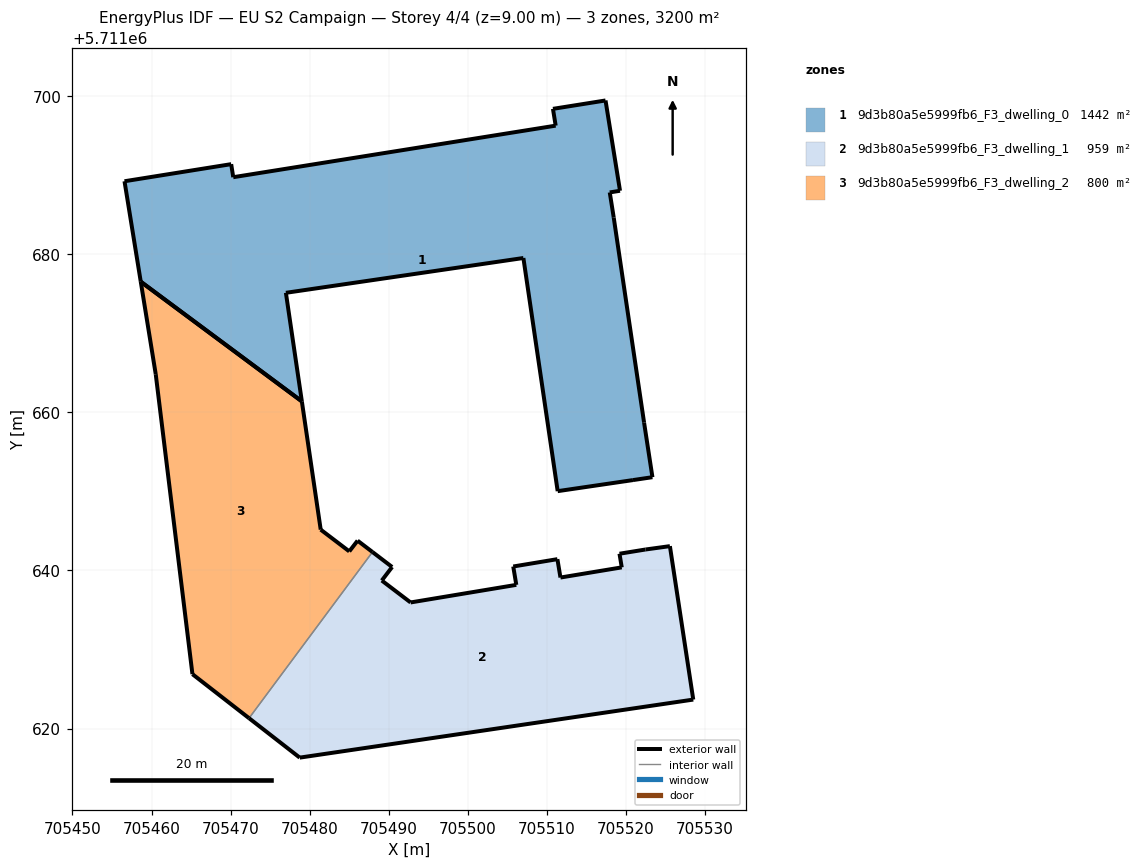
=== STOREY PLAN SPEC (per zone: floor XY polygon, exterior-wall plan segments, windows/doors) ===
zone 1: 9d3b80a5e5999fb6_F3_dwelling_0  (1441.5 m²)
  floor: (705523.34, 5711651.78) (705522.28, 5711658.69) (705518.44, 5711684.61) (705517.94, 5711687.79) (705519.24, 5711688.00) (705517.40, 5711699.42) (705510.76, 5711698.36) (705511.10, 5711696.23) (705470.33, 5711689.72) (705470.07, 5711691.37) (705456.58, 5711689.20) (705458.64, 5711676.50) (705479.01, 5711661.37) (705476.99, 5711675.10) (705507.02, 5711679.50) (705511.35, 5711650.02) (705520.87, 5711651.42)
  exterior wall: (705517.40, 5711699.42) – (705519.24, 5711688.00)  [11.6 m]
  exterior wall: (705519.24, 5711688.00) – (705517.94, 5711687.79)  [1.3 m]
  exterior wall: (705517.94, 5711687.79) – (705518.44, 5711684.61)  [3.2 m]
  exterior wall: (705518.44, 5711684.61) – (705522.28, 5711658.69)  [26.2 m]
  exterior wall: (705522.28, 5711658.69) – (705523.34, 5711651.78)  [7.0 m]
  exterior wall: (705523.34, 5711651.78) – (705520.87, 5711651.42)  [2.5 m]
  exterior wall: (705520.87, 5711651.42) – (705511.35, 5711650.02)  [9.6 m]
  exterior wall: (705511.35, 5711650.02) – (705507.02, 5711679.50)  [29.8 m]
  exterior wall: (705507.02, 5711679.50) – (705476.99, 5711675.10)  [30.4 m]
  exterior wall: (705476.99, 5711675.10) – (705479.01, 5711661.37)  [13.9 m]
  exterior wall: (705458.64, 5711676.50) – (705456.58, 5711689.20)  [12.9 m]
  exterior wall: (705456.58, 5711689.20) – (705470.07, 5711691.37)  [13.7 m]
  exterior wall: (705470.07, 5711691.37) – (705470.33, 5711689.72)  [1.7 m]
  exterior wall: (705470.33, 5711689.72) – (705511.10, 5711696.23)  [41.3 m]
  exterior wall: (705511.10, 5711696.23) – (705510.76, 5711698.36)  [2.2 m]
  exterior wall: (705510.76, 5711698.36) – (705517.40, 5711699.42)  [6.7 m]
  exterior wall: (705479.01, 5711661.37) – (705458.64, 5711676.50)  [25.4 m]
zone 2: 9d3b80a5e5999fb6_F3_dwelling_1  (958.8 m²)
  floor: (705528.50, 5711623.66) (705525.54, 5711643.07) (705522.46, 5711642.64) (705519.17, 5711642.11) (705519.46, 5711640.38) (705511.70, 5711639.10) (705511.32, 5711641.42) (705505.74, 5711640.49) (705506.12, 5711638.17) (705492.75, 5711635.95) (705489.11, 5711638.72) (705490.42, 5711640.43) (705487.94, 5711642.32) (705472.33, 5711621.31) (705478.74, 5711616.32)
  exterior wall: (705519.17, 5711642.11) – (705522.46, 5711642.64)  [3.3 m]
  exterior wall: (705522.46, 5711642.64) – (705525.54, 5711643.07)  [3.1 m]
  exterior wall: (705525.54, 5711643.07) – (705528.50, 5711623.66)  [19.6 m]
  exterior wall: (705528.50, 5711623.66) – (705478.74, 5711616.32)  [50.3 m]
  exterior wall: (705478.74, 5711616.32) – (705472.33, 5711621.31)  [8.1 m]
  exterior wall: (705487.94, 5711642.32) – (705490.42, 5711640.43)  [3.1 m]
  exterior wall: (705490.42, 5711640.43) – (705489.11, 5711638.72)  [2.2 m]
  exterior wall: (705489.11, 5711638.72) – (705492.75, 5711635.95)  [4.6 m]
  exterior wall: (705492.75, 5711635.95) – (705506.12, 5711638.17)  [13.6 m]
  exterior wall: (705506.12, 5711638.17) – (705505.74, 5711640.49)  [2.4 m]
  exterior wall: (705505.74, 5711640.49) – (705511.32, 5711641.42)  [5.7 m]
  exterior wall: (705511.32, 5711641.42) – (705511.70, 5711639.10)  [2.4 m]
  exterior wall: (705511.70, 5711639.10) – (705519.46, 5711640.38)  [7.9 m]
  exterior wall: (705519.46, 5711640.38) – (705519.17, 5711642.11)  [1.7 m]
  interior walls: 1
zone 3: 9d3b80a5e5999fb6_F3_dwelling_2  (800.1 m²)
  floor: (705472.33, 5711621.31) (705487.94, 5711642.32) (705486.05, 5711643.76) (705485.00, 5711642.40) (705481.39, 5711645.15) (705479.01, 5711661.37) (705458.64, 5711676.50) (705460.53, 5711664.81) (705465.17, 5711626.88)
  exterior wall: (705472.33, 5711621.31) – (705465.17, 5711626.88)  [9.1 m]
  exterior wall: (705465.17, 5711626.88) – (705460.53, 5711664.81)  [38.2 m]
  exterior wall: (705460.53, 5711664.81) – (705458.64, 5711676.50)  [11.8 m]
  exterior wall: (705479.01, 5711661.37) – (705481.39, 5711645.15)  [16.4 m]
  exterior wall: (705481.39, 5711645.15) – (705485.00, 5711642.40)  [4.5 m]
  exterior wall: (705485.00, 5711642.40) – (705486.05, 5711643.76)  [1.7 m]
  exterior wall: (705486.05, 5711643.76) – (705487.94, 5711642.32)  [2.4 m]
  exterior wall: (705458.64, 5711676.50) – (705479.01, 5711661.37)  [25.4 m]
  interior walls: 1

=== DERIVED (storey summary) ===
Building: EU S2 Campaign
Storey: 4 of 4  (floor level z = 9.00 m)
Storey gross floor area: 3200.4 m²
Zones on this storey: 3
  - 9d3b80a5e5999fb6_F3_dwelling_0: floor 1441.5 m²; exterior wall 239.2 m (717.5 m²); WWR 0.0%
  - 9d3b80a5e5999fb6_F3_dwelling_1: floor 958.8 m²; exterior wall 127.9 m (383.6 m²); WWR 0.0%
  - 9d3b80a5e5999fb6_F3_dwelling_2: floor 800.1 m²; exterior wall 109.5 m (328.6 m²); WWR 0.0%
Zone adjacency (shared interzone walls):
  - 9d3b80a5e5999fb6_F3_dwelling_1 ↔ 9d3b80a5e5999fb6_F3_dwelling_2